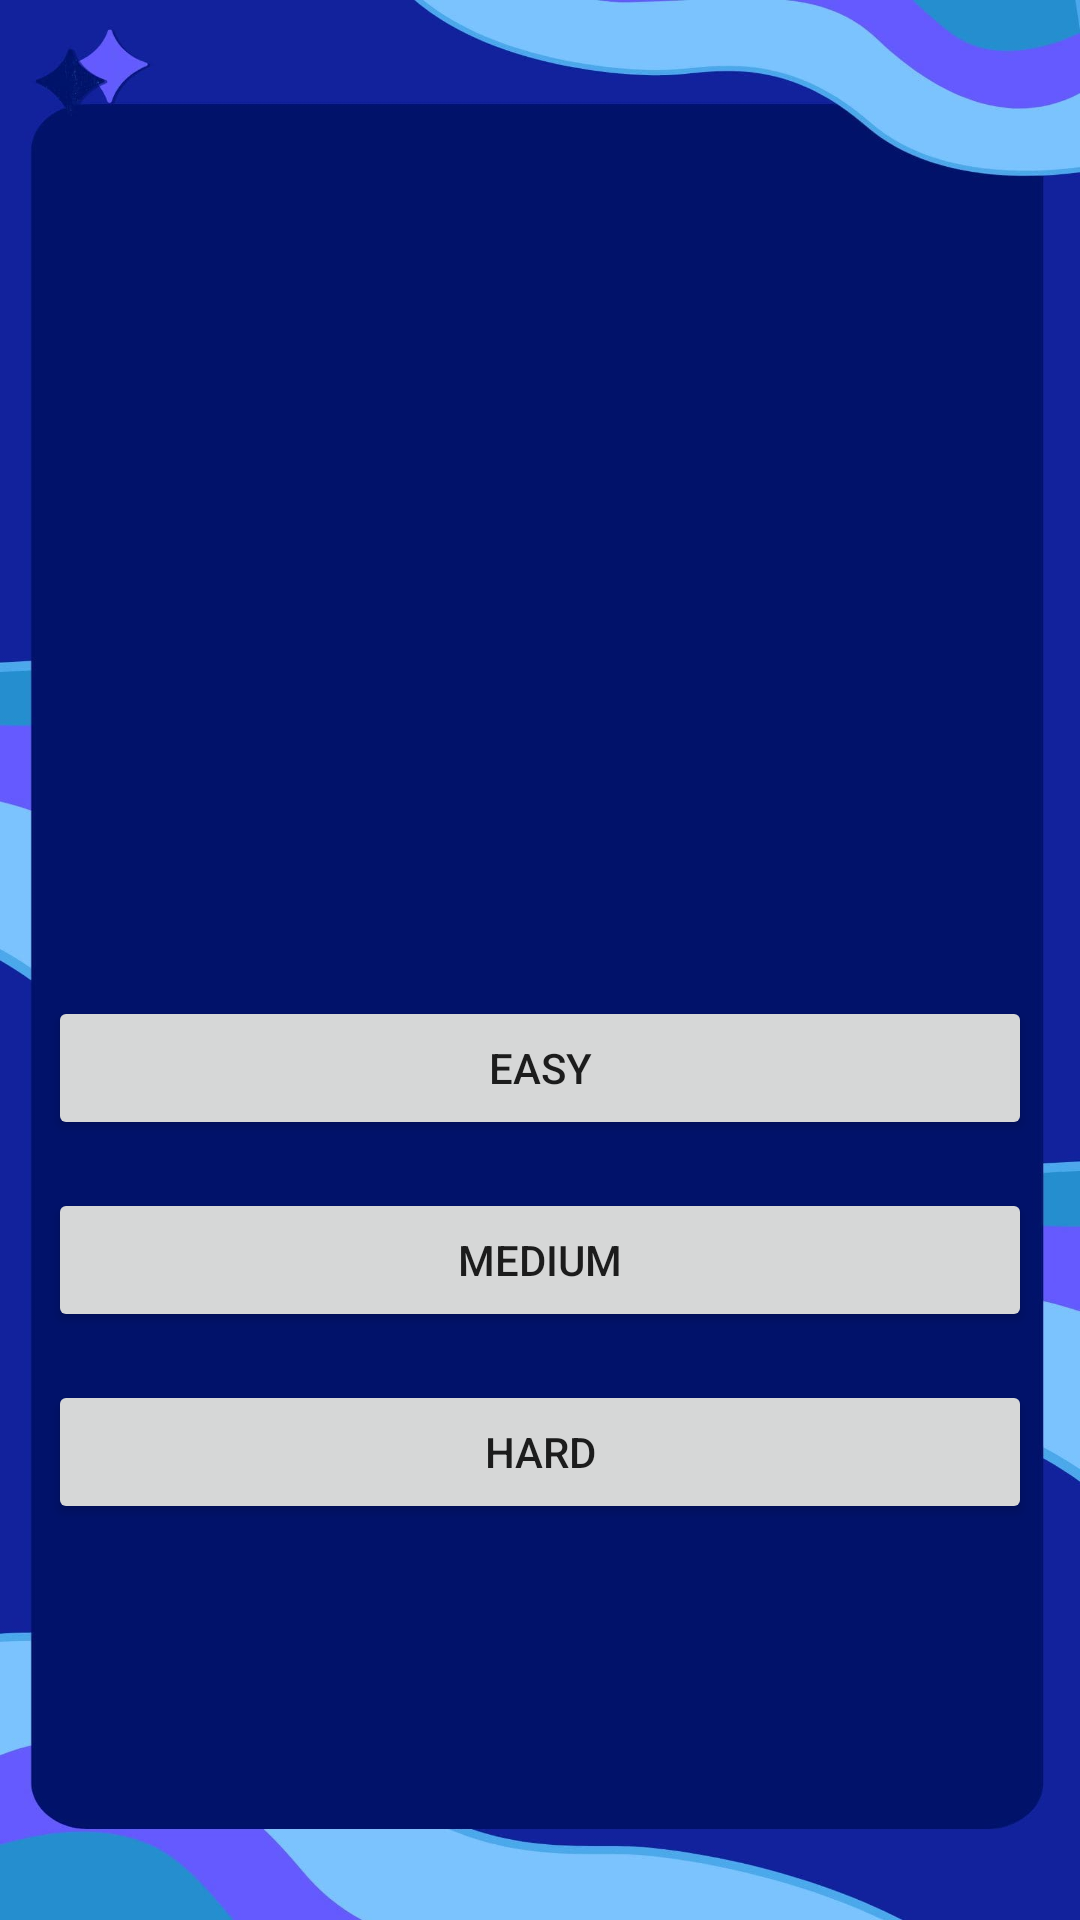

Write the Android layout XML for this screen, with the resource values it uses.
<!-- AndroidManifest.xml: application theme Theme.QuizzyApp -->
<!-- res/layout/fragment_difficulty.xml -->
<?xml version="1.0" encoding="utf-8"?>

<LinearLayout xmlns:android="http://schemas.android.com/apk/res/android"
    xmlns:tools="http://schemas.android.com/tools"
    android:layout_width="match_parent"
    android:layout_height="match_parent"
    android:orientation="vertical"
    android:gravity="center"
    android:padding="16dp"
    android:background="@drawable/home"
    tools:context=".views.DifficultyFragment">

    <ImageView
        android:id="@+id/continentImageView"
        android:layout_width="376dp"
        android:layout_height="200dp"
        android:layout_marginBottom="16dp"
        android:scaleType="centerCrop" />

    <Button
        android:id="@+id/buttonEasy"
        android:layout_width="match_parent"
        android:layout_height="wrap_content"
        android:text="Easy"
        android:layout_marginBottom="16dp" />

    <Button
        android:id="@+id/buttonMedium"
        android:layout_width="match_parent"
        android:layout_height="wrap_content"
        android:text="Medium"
        android:layout_marginBottom="16dp" />

    <Button
        android:id="@+id/buttonHard"
        android:layout_width="match_parent"
        android:layout_height="wrap_content"
        android:text="Hard"
        android:layout_marginBottom="16dp" />

</LinearLayout>
<!-- resources referenced by this layout -->
<resources>
  <!-- drawable home: jpg bitmap (drawable, 34162 bytes) -->
  <style name="Theme.QuizzyApp" parent="Base.Theme.QuizzyApp" />
  <style name="Base.Theme.QuizzyApp" parent="Theme.AppCompat.DayNight.NoActionBar">
          
          
      </style>
</resources>
